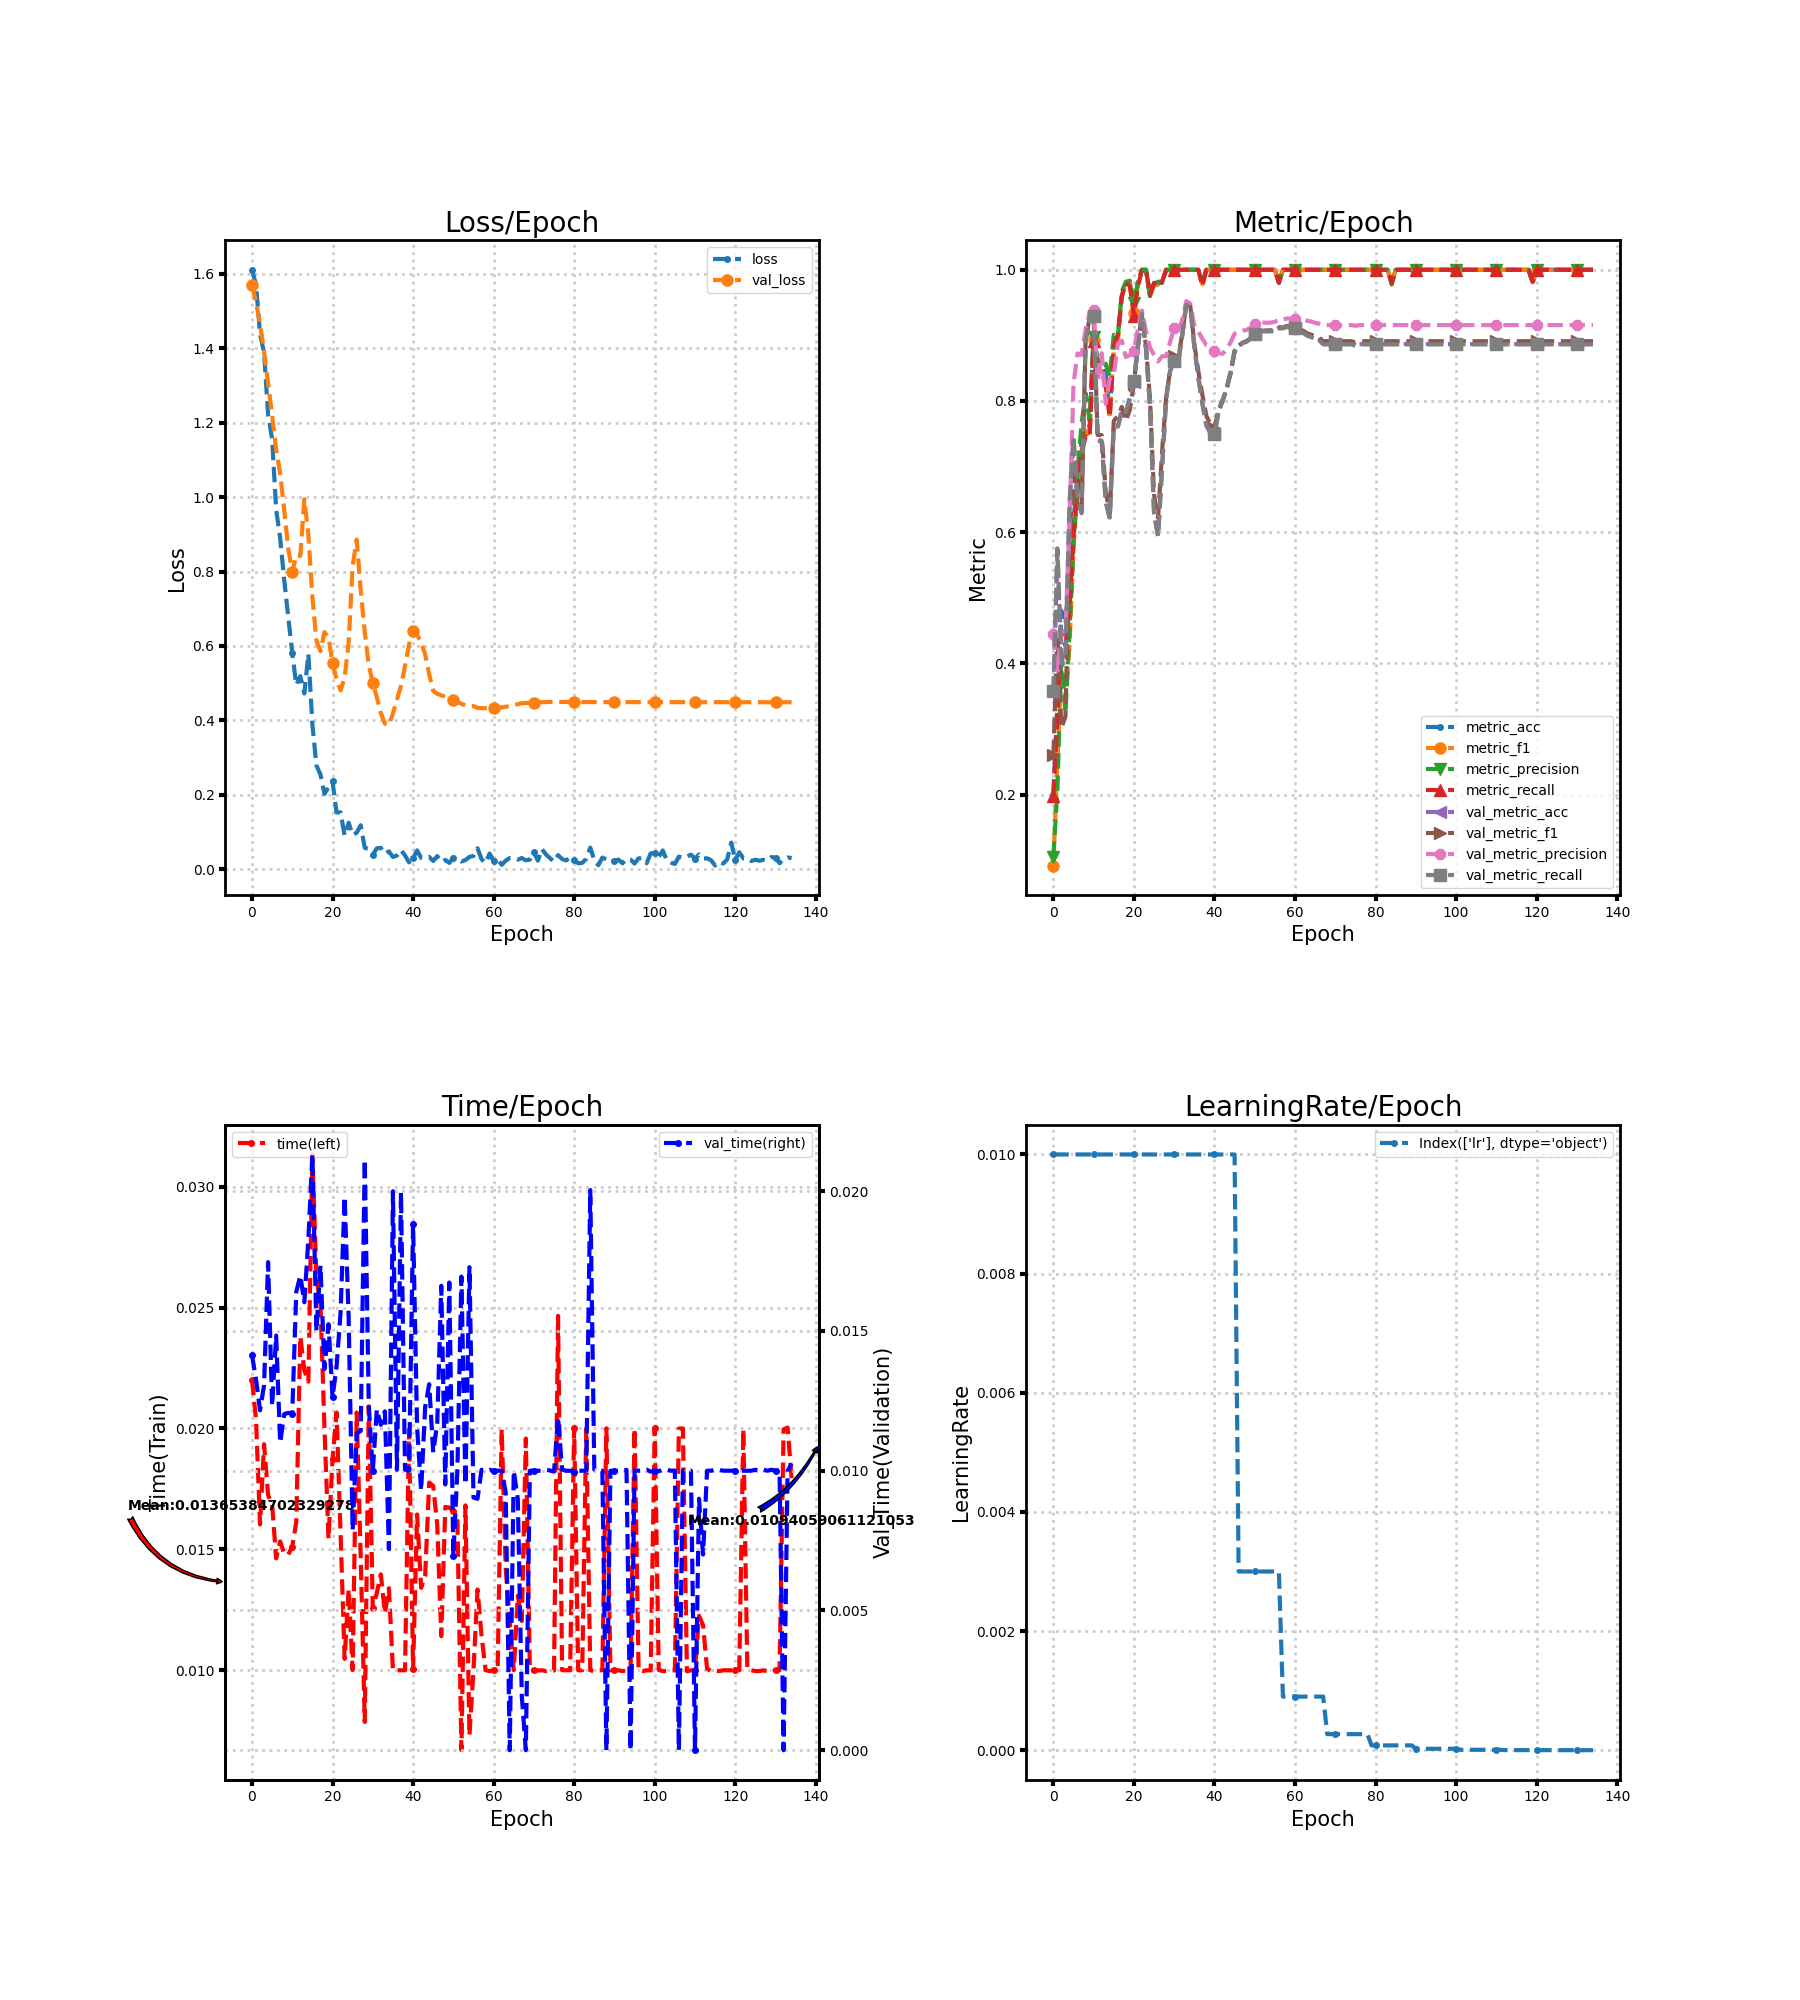

The data file committed next to this chart (first rows):
loss, metric_acc, metric_f1, metric_precision, metric_recall, time, lr, val_loss, val_metric_acc, val_metric_f1, val_metric_precision, val_metric_recall, val_time
1.611, 0.2, 0.09173, 0.105, 0.1982, 0.02201, 0.01, 1.57, 0.3533, 0.2597, 0.444, 0.3572, 0.01414
1.572, 0.34, 0.2496, 0.207, 0.3164, 0.02038, 0.01, 1.525, 0.5711, 0.4467, 0.3887, 0.5753, 0.01327
1.438, 0.48, 0.3911, 0.4131, 0.4491, 0.01603, 0.01, 1.466, 0.4, 0.3016, 0.4474, 0.4043, 0.01216
1.389, 0.46, 0.3459, 0.3244, 0.4273, 0.01935, 0.01, 1.391, 0.4, 0.3189, 0.4496, 0.4041, 0.01306
1.222, 0.52, 0.4262, 0.4452, 0.4836, 0.01725, 0.01, 1.306, 0.64, 0.5927, 0.6089, 0.6443, 0.01747
1.156, 0.62, 0.575, 0.5821, 0.5941, 0.01685, 0.01, 1.22, 0.7422, 0.6869, 0.8262, 0.746, 0.01231
0.9666, 0.68, 0.6634, 0.6933, 0.6618, 0.01463, 0.01, 1.128, 0.6489, 0.642, 0.8726, 0.651, 0.01484
0.8898, 0.74, 0.7238, 0.765, 0.7218, 0.01533, 0.01, 1.063, 0.6289, 0.6315, 0.87, 0.6307, 0.011
0.7772, 0.76, 0.7547, 0.8117, 0.7455, 0.01482, 0.01, 0.965, 0.8911, 0.8919, 0.9087, 0.8914, 0.01202
0.6799, 0.76, 0.7454, 0.7704, 0.7436, 0.01478, 0.01, 0.8623, 0.9267, 0.9267, 0.9348, 0.9265, 0.01207
0.5803, 0.9, 0.8923, 0.8981, 0.8918, 0.01511, 0.01, 0.7979, 0.9289, 0.9301, 0.9393, 0.9292, 0.01204
0.4951, 0.86, 0.849, 0.8632, 0.8486, 0.01614, 0.01, 0.8435, 0.74, 0.7483, 0.8291, 0.7409, 0.01641
0.5188, 0.86, 0.8439, 0.8492, 0.845, 0.0238, 0.01, 0.842, 0.7378, 0.7479, 0.8728, 0.7393, 0.01698
0.4722, 0.84, 0.8242, 0.8567, 0.8218, 0.02241, 0.01, 0.9941, 0.6467, 0.6624, 0.7958, 0.6464, 0.01603
0.5785, 0.78, 0.7751, 0.8367, 0.7755, 0.02194, 0.01, 0.8992, 0.6222, 0.6277, 0.8345, 0.6202, 0.01827
0.3889, 0.88, 0.8795, 0.9009, 0.8836, 0.03133, 0.01, 0.7317, 0.7622, 0.7696, 0.8394, 0.7609, 0.02132
0.2786, 0.9, 0.8896, 0.8969, 0.9, 0.02624, 0.01, 0.6142, 0.76, 0.7769, 0.8869, 0.7608, 0.015
0.2546, 0.96, 0.9596, 0.9667, 0.96, 0.02517, 0.01, 0.5859, 0.7844, 0.791, 0.8919, 0.7867, 0.01734
0.2023, 0.98, 0.9799, 0.9818, 0.98, 0.02, 0.01, 0.6372, 0.78, 0.7697, 0.867, 0.7828, 0.01364
0.2205, 0.98, 0.978, 0.9833, 0.975, 0.01544, 0.01, 0.622, 0.8044, 0.7866, 0.87, 0.8071, 0.01524
0.236, 0.94, 0.9348, 0.9492, 0.93, 0.01874, 0.01, 0.5539, 0.8289, 0.8265, 0.8764, 0.8308, 0.01264
0.1523, 0.98, 0.9771, 0.9818, 0.975, 0.02066, 0.01, 0.5102, 0.8822, 0.8863, 0.9105, 0.883, 0.01372
0.1525, 1.0, 1.0, 1.0, 1.0, 0.01565, 0.01, 0.4808, 0.9333, 0.9337, 0.9379, 0.9331, 0.01566
0.09004, 1.0, 1.0, 1.0, 1.0, 0.01047, 0.01, 0.5142, 0.88, 0.8828, 0.906, 0.8791, 0.0198
0.1248, 0.96, 0.9577, 0.96, 0.9618, 0.01335, 0.01, 0.6093, 0.7911, 0.8025, 0.8813, 0.7903, 0.0155
0.09209, 0.98, 0.9777, 0.9778, 0.98, 0.01, 0.01, 0.8154, 0.6289, 0.6572, 0.87, 0.6291, 0.007863
0.09799, 0.98, 0.9771, 0.9818, 0.975, 0.02066, 0.01, 0.886, 0.5933, 0.6214, 0.8603, 0.5937, 0.01133
0.118, 0.98, 0.981, 0.9818, 0.9818, 0.01466, 0.01, 0.7487, 0.7, 0.7234, 0.8681, 0.6994, 0.01142
0.05723, 1.0, 1.0, 1.0, 1.0, 0.007864, 0.01, 0.6365, 0.8044, 0.8061, 0.8684, 0.8033, 0.02114
0.05441, 1.0, 1.0, 1.0, 1.0, 0.02092, 0.01, 0.5482, 0.8467, 0.8472, 0.8902, 0.8454, 0.01233
0.03865, 1.0, 1.0, 1.0, 1.0, 0.01256, 0.01, 0.5013, 0.8622, 0.8678, 0.9107, 0.8611, 0.01
0.05609, 1.0, 1.0, 1.0, 1.0, 0.0132, 0.01, 0.4622, 0.86, 0.8648, 0.9072, 0.8592, 0.01219
0.05722, 1.0, 1.0, 1.0, 1.0, 0.01397, 0.01, 0.4193, 0.9, 0.9024, 0.9237, 0.8994, 0.01164
0.04142, 1.0, 1.0, 1.0, 1.0, 0.01236, 0.01, 0.3911, 0.9467, 0.9471, 0.9522, 0.9463, 0.01212
0.0477, 1.0, 1.0, 1.0, 1.0, 0.01339, 0.01, 0.3873, 0.9444, 0.9449, 0.9485, 0.9447, 0.007192
0.03258, 1.0, 1.0, 1.0, 1.0, 0.01, 0.01, 0.4187, 0.8822, 0.8872, 0.9154, 0.883, 0.02
0.03671, 1.0, 1.0, 1.0, 1.0, 0.01, 0.01, 0.4561, 0.8356, 0.8452, 0.9056, 0.8369, 0.01004
0.05135, 0.98, 0.978, 0.9833, 0.975, 0.01, 0.01, 0.4928, 0.7956, 0.8093, 0.8948, 0.7968, 0.01997
0.03683, 1.0, 1.0, 1.0, 1.0, 0.009999, 0.01, 0.5458, 0.7622, 0.7771, 0.885, 0.7634, 0.01004
0.01826, 1.0, 1.0, 1.0, 1.0, 0.01996, 0.01, 0.6045, 0.7511, 0.7651, 0.8828, 0.7522, 0.009999
0.02988, 1.0, 1.0, 1.0, 1.0, 0.01004, 0.01, 0.6397, 0.7489, 0.7593, 0.8766, 0.7498, 0.01884
0.05037, 1.0, 1.0, 1.0, 1.0, 0.01644, 0.01, 0.6303, 0.7822, 0.7866, 0.8729, 0.7829, 0.01156
0.03029, 1.0, 1.0, 1.0, 1.0, 0.01341, 0.01, 0.6093, 0.8, 0.8004, 0.8719, 0.8006, 0.009289
0.03021, 1.0, 1.0, 1.0, 1.0, 0.01391, 0.01, 0.5774, 0.8178, 0.8189, 0.8787, 0.8181, 0.01228
0.03279, 1.0, 1.0, 1.0, 1.0, 0.01776, 0.01, 0.5234, 0.8422, 0.8439, 0.8892, 0.8421, 0.0131
0.02196, 1.0, 1.0, 1.0, 1.0, 0.01762, 0.01, 0.4794, 0.8756, 0.8764, 0.9027, 0.8751, 0.01066
0.03512, 1.0, 1.0, 1.0, 1.0, 0.01601, 0.003, 0.4713, 0.8844, 0.8836, 0.9041, 0.8838, 0.0117
0.01948, 1.0, 1.0, 1.0, 1.0, 0.01141, 0.003, 0.4672, 0.8889, 0.8884, 0.907, 0.8882, 0.01662
0.02467, 1.0, 1.0, 1.0, 1.0, 0.01675, 0.003, 0.4634, 0.8911, 0.8914, 0.9084, 0.8905, 0.009509
0.01686, 1.0, 1.0, 1.0, 1.0, 0.01673, 0.003, 0.4583, 0.8956, 0.8953, 0.912, 0.8948, 0.01674
0.03092, 1.0, 1.0, 1.0, 1.0, 0.01658, 0.003, 0.4541, 0.9022, 0.9018, 0.9168, 0.9015, 0.006955
0.02842, 1.0, 1.0, 1.0, 1.0, 0.01629, 0.003, 0.4495, 0.9067, 0.9065, 0.9198, 0.906, 0.01
0.02058, 1.0, 1.0, 1.0, 1.0, 0.006694, 0.003, 0.4444, 0.9067, 0.9069, 0.9195, 0.9061, 0.01695
0.02442, 1.0, 1.0, 1.0, 1.0, 0.01682, 0.003, 0.4399, 0.9067, 0.9076, 0.9192, 0.9062, 0.009508
0.03287, 1.0, 1.0, 1.0, 1.0, 0.007308, 0.003, 0.4381, 0.9067, 0.9077, 0.9194, 0.9062, 0.01728
0.03555, 1.0, 1.0, 1.0, 1.0, 0.01, 0.003, 0.4383, 0.9067, 0.908, 0.9207, 0.9063, 0.009039
0.05609, 0.98, 0.9799, 0.9818, 0.98, 0.01334, 0.003, 0.4335, 0.9111, 0.9123, 0.9243, 0.9107, 0.008997
0.02698, 1.0, 1.0, 1.0, 1.0, 0.01144, 0.0009, 0.4328, 0.9111, 0.9122, 0.9239, 0.9107, 0.01003
0.01633, 1.0, 1.0, 1.0, 1.0, 0.01, 0.0009, 0.4324, 0.9133, 0.9144, 0.9259, 0.913, 0.009998
0.04193, 1.0, 1.0, 1.0, 1.0, 0.009965, 0.0009, 0.4323, 0.9111, 0.9125, 0.9252, 0.9107, 0.01003
... 75 more rows
